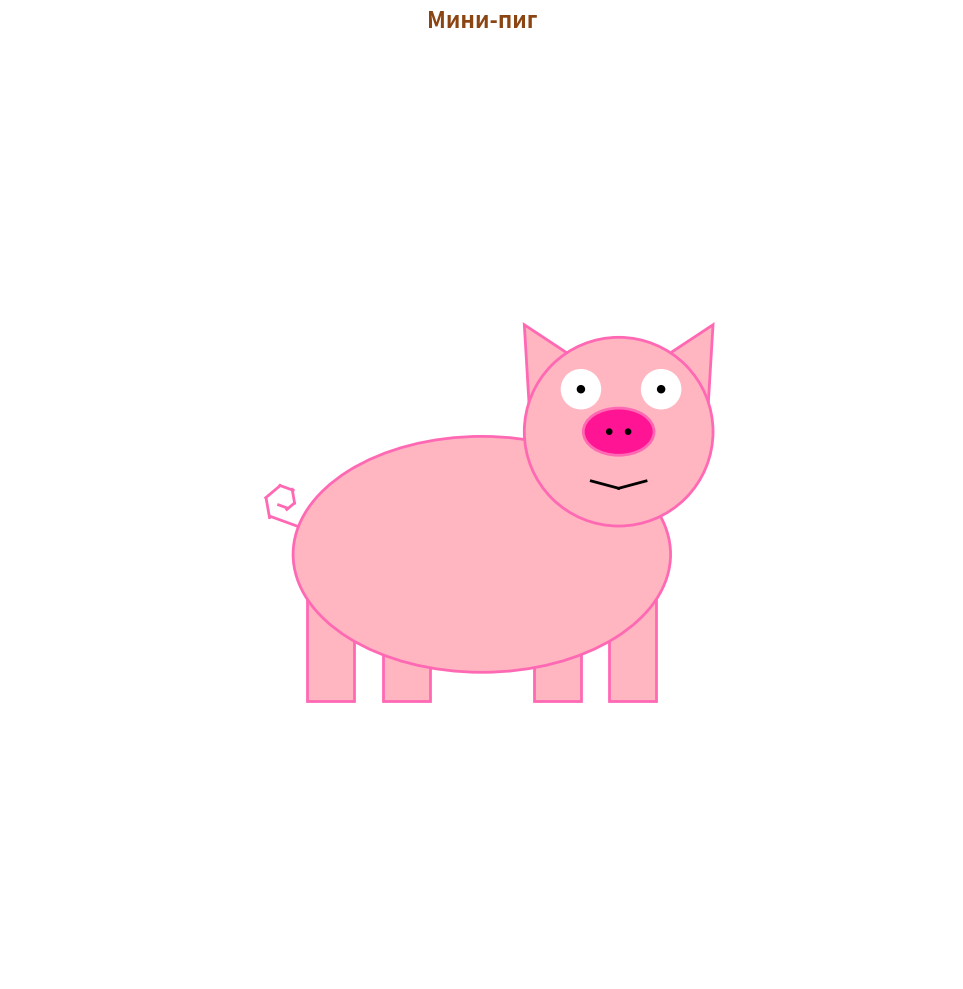

The matplotlib source for this figure:
import matplotlib.pyplot as plt
import matplotlib.patches as patches
import numpy as np
from matplotlib.transforms import Affine2D

fig, ax = plt.subplots(figsize=(10, 10))
ax.set_xlim(0, 10)
ax.set_ylim(0, 10)
ax.set_aspect('equal')
ax.set_facecolor('white')


pink_color = '#FFB6C1' 
dark_pink = '#FF69B4' 
nose_color = '#FF1493'
black = '#000000'
white = '#FFFFFF'

def triangle(x, y, w, h, rotation=0, facecolor=pink_color, edgecolor=dark_pink, linewidth=2):
    points = [[x-w/2, y-h/2], [x+w/2, y-h/2], [x, y+h/2]]
    
    if rotation == 0:
        ax.add_patch(patches.Polygon(points, facecolor=facecolor, edgecolor=edgecolor, linewidth=linewidth))
    else:
        rad = np.radians(rotation)
        cos_angle = np.cos(rad)
        sin_angle = np.sin(rad)
        
        rotated_points = []
        for px, py in points:
            dx = px - x
            dy = py - y
            new_x = x + dx * cos_angle - dy * sin_angle
            new_y = y + dx * sin_angle + dy * cos_angle
            rotated_points.append([new_x, new_y])
        
        ax.add_patch(patches.Polygon(rotated_points, facecolor=facecolor, edgecolor=edgecolor, linewidth=linewidth))

def ellipse(x, y, w, h, facecolor=pink_color, edgecolor=dark_pink, linewidth=2):
    ax.add_patch(patches.Ellipse((x, y), w, h, facecolor=facecolor, edgecolor=edgecolor, linewidth=linewidth))

def circle(x, y, r, facecolor=pink_color, edgecolor=dark_pink, linewidth=2):
    ax.add_patch(patches.Circle((x, y), r, facecolor=facecolor, edgecolor=edgecolor, linewidth=linewidth))

def line(x, y, length, angle=0, color='black', linewidth=2):
    rad = np.radians(angle)
    end_x = x + length * np.cos(rad)
    end_y = y + length * np.sin(rad)
    
    ax.plot([x, end_x], [y, end_y], color=color, linewidth=linewidth)

def rectangle(x, y, width, height, facecolor=pink_color, edgecolor=dark_pink, linewidth=2):
    rect = patches.Rectangle((x - width/2, y - height/2), width, height,
                           facecolor=facecolor, edgecolor=edgecolor, linewidth=linewidth) 
    ax.add_patch(rect)

# Рисуем мини-пига
# Тело
rectangle(3.4, 3.7, 0.5, 1.5)
rectangle(4.2, 3.7, 0.5, 1.5)
rectangle(5.8, 3.7, 0.5, 1.5)
rectangle(6.6, 3.7, 0.5, 1.5)
ellipse(5, 4.5, 4, 2.5)

# Голова
triangle(5.70, 6.5, 1, 1, 30)
triangle(5.70+1.5, 6.5, 1, 1, 330)
circle(6.45, 5.80, 1)
ellipse(6.45, 5.8, 0.75, 0.5, nose_color)
circle(6.35, 5.8, 0.02, black, black)
circle(6.55, 5.8, 0.02, black, black)

# Пятачок
circle(6.90, 6.25, 0.2, white, white)
circle(6.05, 6.25, 0.2, white, white)
circle(6.90, 6.25, 0.03, black, black)
circle(6.05, 6.25, 0.03, black, black)

# Рот
line(6.45, 5.2, 0.3, 15)
line(6.45, 5.2, 0.3, 165)

# Хвост
line(3.04, 4.8, 0.3, 160, dark_pink)
line(2.75, 4.89, 0.2, 100, dark_pink)
line(2.71, 5.10, 0.2, 40, dark_pink)
line(2.86, 5.23, 0.15, 340, dark_pink)
line(2.99, 5.19, 0.15, 280, dark_pink)
line(3.01, 5.04, 0.1, 220, dark_pink)
line(2.94, 4.99, 0.1, 160, dark_pink)

ax.axis('off')
plt.title('Мини-пиг', fontsize=16, fontweight='bold', color='#8B4513')
plt.tight_layout()
plt.show()